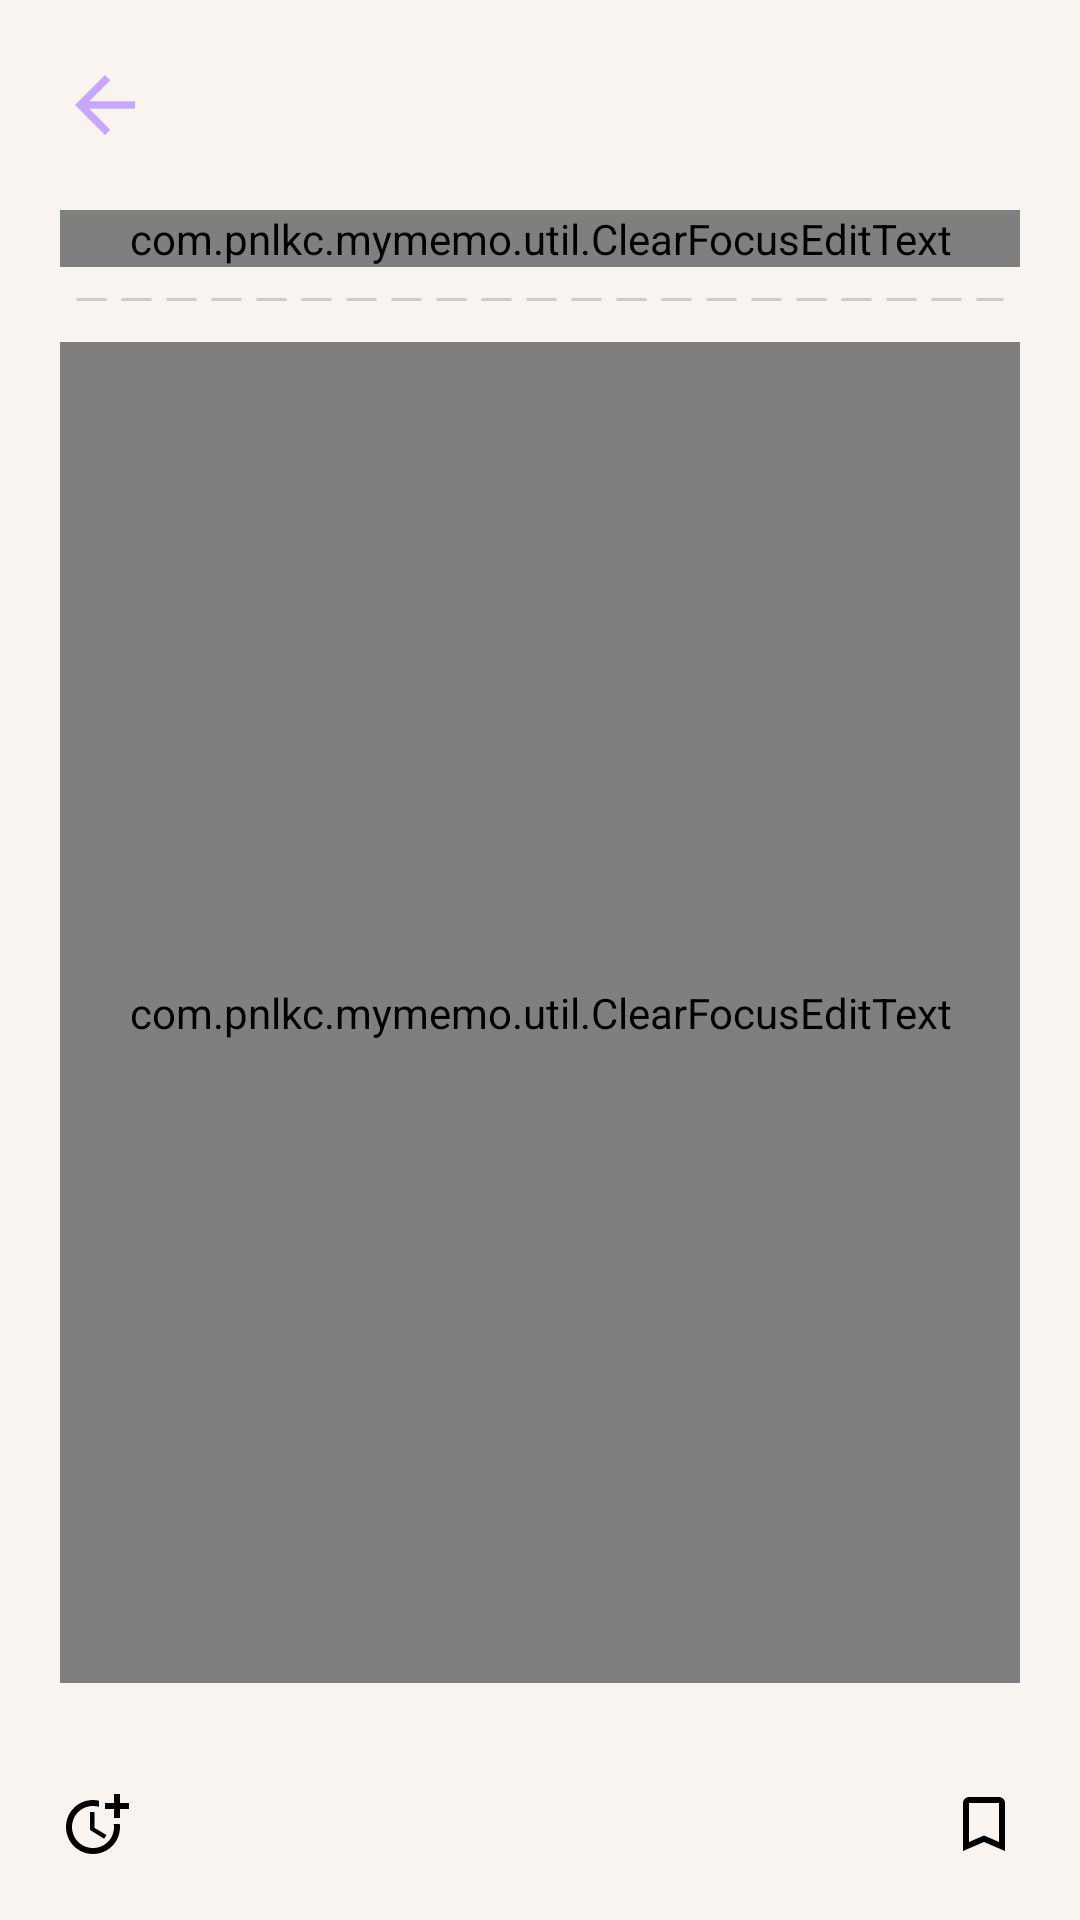

Write the Android layout XML for this screen, with the resource values it uses.
<!-- AndroidManifest.xml: application theme Theme.MyMemo -->
<!-- res/layout/fragment_memo_edit.xml -->
<?xml version="1.0" encoding="utf-8"?>
<androidx.constraintlayout.widget.ConstraintLayout
    xmlns:android="http://schemas.android.com/apk/res/android"
    xmlns:tools="http://schemas.android.com/tools"
    xmlns:app="http://schemas.android.com/apk/res-auto"
    android:layout_width="match_parent"
    android:layout_height="match_parent"
    android:paddingTop="20dp"
    android:background="@color/memoEditBg"
    android:id="@+id/constraint_layout"
    tools:context=".MemoEditFragment">

    <ImageView
        android:id="@+id/back_button"
        android:layout_width="wrap_content"
        android:layout_height="wrap_content"
        android:background="?attr/selectableItemBackgroundBorderless"
        android:src="@drawable/back_btn"
        android:layout_marginStart="10dp"
        android:paddingHorizontal="10dp"
        app:layout_constraintStart_toStartOf="parent"
        app:layout_constraintTop_toTopOf="parent"/>

    <com.example.mymemo.util.ClearFocusEditText
        android:id="@+id/memo_edit_title"
        android:layout_width="match_parent"
        android:layout_height="wrap_content"
        android:hint="@string/edit_memo_title_hint"
        android:textSize="22sp"
        android:textColor="@color/memoEditText"
        android:inputType="text"
        android:fontFamily="@font/gmarket_sans_medium"
        android:lineSpacingExtra="3sp"
        android:textCursorDrawable="@drawable/edit_text_cursor"
        android:background="@null"
        android:layout_marginBottom="5dp"
        android:layout_marginTop="20dp"
        android:paddingHorizontal="5dp"
        android:layout_marginHorizontal="20dp"
        app:layout_constraintTop_toBottomOf="@id/back_button"
        app:layout_constraintStart_toStartOf="parent"
        app:layout_constraintEnd_toEndOf="parent"/>

    <View
        android:layout_width="match_parent"
        android:layout_height="1.5dp"
        android:layerType="software"
        android:background="@drawable/dash_line"
        android:layout_marginHorizontal="25dp"
        android:layout_marginTop="10dp"
        app:layout_constraintTop_toBottomOf="@id/memo_edit_title"
        app:layout_constraintStart_toStartOf="parent"
        app:layout_constraintEnd_toEndOf="parent"/>

    <com.example.mymemo.util.ClearFocusEditText
        android:id="@+id/memo_edit_text"
        android:layout_width="match_parent"
        android:layout_height="0dp"
        android:hint="@string/edit_memo_edit_text_hint"
        android:gravity="start"
        android:textSize="16sp"
        android:textColor="@color/memoEditText"
        android:fontFamily="@font/gmarket_sans_medium"
        android:lineSpacingExtra="7sp"
        android:background="@null"
        android:paddingHorizontal="5dp"
        android:layout_marginTop="25dp"
        android:layout_marginBottom="15dp"
        android:layout_marginHorizontal="20dp"
        android:textCursorDrawable="@drawable/edit_text_cursor"
        app:layout_constraintTop_toBottomOf="@id/memo_edit_title"
        app:layout_constraintStart_toStartOf="parent"
        app:layout_constraintEnd_toEndOf="parent"
        app:layout_constraintBottom_toTopOf="@id/label_recycler_view"/>

    <androidx.recyclerview.widget.RecyclerView
        android:id="@+id/label_recycler_view"
        android:layout_width="match_parent"
        android:layout_height="wrap_content"
        app:layout_constraintStart_toStartOf="parent"
        app:layout_constraintEnd_toEndOf="parent"
        app:layout_constraintBottom_toTopOf="@id/label_btn"
        android:layout_marginBottom="10dp"
        android:layout_marginHorizontal="20dp"
        tools:layoutManager="androidx.recyclerview.widget.LinearLayoutManager"
        tools:orientation="horizontal"
        />


    <TextView
        android:id="@+id/date_text_view"
        android:layout_gravity="center_horizontal"
        android:gravity="center"
        android:layout_width="wrap_content"
        android:layout_height="20dp"
        tools:text="97년 11월 22일"
        android:textColor="@color/memoEditText"
        app:layout_constraintStart_toStartOf="parent"
        app:layout_constraintEnd_toEndOf="parent"
        app:layout_constraintTop_toTopOf="@id/time_btn"
        app:layout_constraintBottom_toBottomOf="@id/time_btn"/>

    <ImageView
        android:id="@+id/time_btn"
        android:layout_width="wrap_content"
        android:layout_height="wrap_content"
        android:background="?attr/selectableItemBackgroundBorderless"
        android:src="@drawable/add_time_btn"
        app:layout_constraintStart_toStartOf="parent"
        app:layout_constraintBottom_toBottomOf="parent"
        android:padding="10dp"
        android:layout_marginStart="10dp"
        android:layout_marginBottom="10dp"
        />

    <ImageView
        android:id="@+id/label_btn"
        android:layout_width="wrap_content"
        android:layout_height="wrap_content"
        android:background="?attr/selectableItemBackgroundBorderless"
        android:src="@drawable/edit_memo_label_btn"
        app:layout_constraintEnd_toEndOf="parent"
        app:layout_constraintBottom_toBottomOf="parent"
        android:padding="10dp"
        android:layout_marginEnd="10dp"
        android:layout_marginBottom="10dp"
        />


</androidx.constraintlayout.widget.ConstraintLayout>
<!-- resources referenced by this layout -->
<resources>
  <color name="memoEditBg">#faf4f1</color>
  <color name="memoEditText">#FF000000</color>
  <!-- drawable add_time_btn (drawable) -->
  <vector android:height="24dp" android:tint="@color/memoEditIconBtn"
      android:viewportHeight="24" android:viewportWidth="24"
      android:width="24dp" xmlns:android="http://schemas.android.com/apk/res/android">
      <path android:fillColor="@android:color/white" android:pathData="M10,8l0,6l4.7,2.9l0.8,-1.2l-4,-2.4l0,-5.3z"/>
      <path android:fillColor="@android:color/white" android:pathData="M17.92,12c0.05,0.33 0.08,0.66 0.08,1c0,3.9 -3.1,7 -7,7s-7,-3.1 -7,-7c0,-3.9 3.1,-7 7,-7c0.7,0 1.37,0.1 2,0.29V4.23C12.36,4.08 11.69,4 11,4c-5,0 -9,4 -9,9s4,9 9,9s9,-4 9,-9c0,-0.34 -0.02,-0.67 -0.06,-1H17.92z"/>
      <path android:fillColor="@android:color/white" android:pathData="M20,5l0,-3l-2,0l0,3l-3,0l0,2l3,0l0,3l2,0l0,-3l3,0l0,-2z"/>
  </vector>
  <!-- drawable back_btn (drawable) -->
  <vector android:autoMirrored="true" android:height="30dp"
      android:tint="@color/backBtn" android:viewportHeight="24"
      android:viewportWidth="24" android:width="30dp" xmlns:android="http://schemas.android.com/apk/res/android">
      <path android:fillColor="@android:color/white" android:pathData="M20,11H7.83l5.59,-5.59L12,4l-8,8 8,8 1.41,-1.41L7.83,13H20v-2z"/>
  </vector>
  <!-- drawable dash_line (drawable) -->
  <?xml version="1.0" encoding="utf-8"?>
  <shape xmlns:android="http://schemas.android.com/apk/res/android"
      android:shape="line" >
  
      <stroke
          android:color="@color/dashLine"
          android:width="1dp"
          android:dashWidth="10dp"
          android:dashGap="5dp" />
  
  </shape>
  <!-- drawable edit_memo_label_btn (drawable) -->
  <vector android:height="24dp" android:tint="@color/memoEditIconBtn"
      android:viewportHeight="24" android:viewportWidth="24"
      android:width="24dp" xmlns:android="http://schemas.android.com/apk/res/android">
      <path android:fillColor="@android:color/white" android:pathData="M17,3L7,3c-1.1,0 -1.99,0.9 -1.99,2L5,21l7,-3 7,3L19,5c0,-1.1 -0.9,-2 -2,-2zM17,18l-5,-2.18L7,18L7,5h10v13z"/>
  </vector>
  <!-- drawable edit_text_cursor (drawable) -->
  <?xml version="1.0" encoding="utf-8"?>
  <shape xmlns:android="http://schemas.android.com/apk/res/android"
      android:shape="rectangle">
      <solid android:color="@color/edit_text_cursor"/>
      <size android:width="2.5dp" />
  </shape>
  <string name="edit_memo_edit_text_hint">메모</string>
  <string name="edit_memo_title_hint">제목</string>
  <color name="memoEditIconBtn">#FF000000</color>
  <color name="backBtn">#E6C19EFF</color>
  <color name="dashLine">#80A1A1A1</color>
  <color name="edit_text_cursor">#E6C19EFF</color>
  <color name="purple_500">#FF6200EE</color>
  <color name="purple_700">#FF3700B3</color>
  <color name="white">#FFFFFFFF</color>
  <color name="teal_200">#FF03DAC5</color>
  <color name="teal_700">#FF018786</color>
  <color name="black">#FF000000</color>
  <color name="memoListBg">#faf4f1</color>
  <color name="textHighlight">#E6DDCBFC</color>
</resources>
